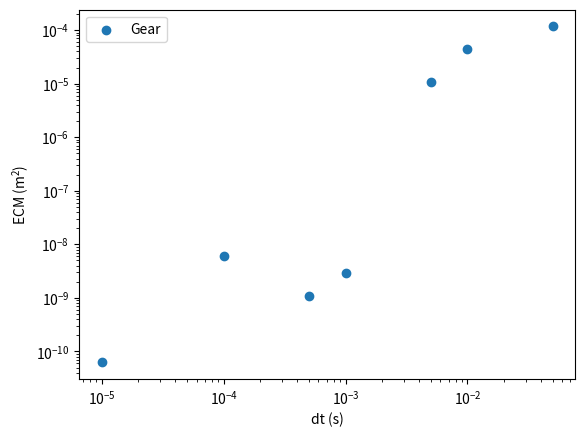

Reproduce this figure in Python.
from math import exp, cos, sqrt
from matplotlib import pyplot
import numpy as np

# ---------------------------------------------------------------
#                   CONDICIONES DEL PROBLEMA
# ---------------------------------------------------------------

# Resoluciones temporales
dt = 1e-5
log_step = 5

# Caracteristicas
tf = 5e5*dt
m = 70
k = pow(10,4)
gamma = 100
A = 1

# Condiciones iniciales
r0 = 1
v0 = -A*gamma/(2*m)

# Expresion de la fuerza
f = lambda r,v : -k * r - gamma * v

# ---------------------------------------------------------------
#                   ALGORITMO DE VERLETT
# ---------------------------------------------------------------

def verlett():
    # Vectores de posicion y velocidad
    r = np.arange(0, tf, dt).tolist()
    v = np.arange(0, tf, dt).tolist()
    
    # Inicializamos el problema
    r[0] = r0
    v[0] = v0
    step = 0
    t = step*dt

    while t < tf-dt:
        # Calculamos la proxima posicion
        if step > 0:
            r[step+1] = 2*r[step] - r[step-1] + t**2/m * f(r[step], v[step-1])
        else:
            r[step+1] = 2*r[step] - (r[0]-dt*v[0]) + t**2/m * f(r[step], v[0])

        # Calculamos la velocidad actual
        v[step] = (r[step+1] - r[step-1])/(2*dt)

        # print(f't: {t}')
        # print(f'r(t): {r[step]}')
        # print(f'v(t-1): {v[step-1]}')
        # print(f'f(t): {f(r[step], v[step-1])}')
        # print(f'r(t+1): {r[step+1]}')
        # print('--------------------------')

        # Avanzamos el tiempo de la simulacion
        step += 1
        t = step*dt

    return r,v

# ---------------------------------------------------------------
#                   ALGORITMO DE BEEMAN
# ---------------------------------------------------------------

def beeman():
    # Vectores de posicion y velocidad
    r = np.arange(0, tf, dt).tolist()
    v = np.arange(0, tf, dt).tolist()
    
    # Inicializamos el problema
    r[0] = r0
    v[0] = v0
    step = 0
    t = step*dt

    while t < tf-dt:
        a_t = f(r[step], v[step])/m
        a_t_less_dt = f(r[step-1], v[step-1])/m if step>0 else f(r[0]-v[0]*dt, v[0])

        # Obtenemos la proxima posicion
        r[step+1] = r[step] + v[step]*dt + 2/3 * a_t * dt**2 - 1/6 * a_t_less_dt * dt**2

        # Predecimos la proxima velocidad
        vp = v[step] + 3/2 * a_t * dt - 1/2 * a_t_less_dt * dt

        # Evaluamos la proxima aceleracion
        a_t_plus_dt = f(r[step+1], vp)/m

        # Corregimos la proxima velocidad
        v[step+1] = v[step] + 1/3 * a_t_plus_dt * dt + 5/6 * a_t * dt - 1/6 * a_t_less_dt * dt

        # Avanzamos el tiempo de la simulacion
        step += 1
        t = step*dt
    
    return r,v


# ---------------------------------------------------------------
#                   ALGORITMO DE GEAR
# ---------------------------------------------------------------

def gear():
    # Vectores de posicion y velocidad
    r = np.arange(0, tf, dt).tolist()
    r1 = np.arange(0, tf, dt).tolist()

    # Expresiones de las derivadas superiores de la posicion
    r2 = lambda t : -k/m * r[int(t/dt)] - gamma/m * r1[int(t/dt)]
    r3 = lambda t : -k/m * r1[int(t/dt)] - gamma/m * r2(t)
    r4 = lambda t : -k/m * r2(t) - gamma/m * r3(t)
    r5 = lambda t : -k/m * r3(t) - gamma/m * r4(t)

    # Coeficientes del predictor de Gear de orden 5
    alpha = [3/16, 251/360, 1, 11/18, 1/6, 1/60]
    
    # Inicializamos el problema
    r[0] = r0
    r1[0] = v0
    step = 0
    t = step*dt

    while t < tf-dt:
        # Predecimos la posicion, velocidad y aceleracion
        r_p = r[step] + r1[step] * dt + r2(t) * dt**2/2 + r3(t) * dt**3/6 + r4(t) * dt**4/24 + r5(t) * dt**5/120
        r1_p = r1[step] + r2(t) * dt + r3(t) * dt**2/2 + r4(t) * dt**3/6 + r5(t) * dt**4/24
        r2_p = r2(t) + r3(t) * dt + r4(t) * dt**2/2 + r5(t) * dt**3/6

        # Evaluamos la aceleracion y la comparamos con la predecida
        a = f(r_p, r1_p) / m
        DR2 = (a - r2_p) * dt**2 / 2

        # Corregimos la posicion y velocidad y las guardamos
        r[step+1] = r_p + alpha[0] * DR2
        r1[step+1] = r1_p + alpha[1] * DR2 * 1/dt

        # Avanzamos el tiempo de la simulacion
        step += 1
        t = step*dt
    
    return r, r1

def single_dt_analysis():
    # Ejecucion de los algoritmos

    times = np.arange(0, tf, dt).tolist()
    r_verlett, _ = verlett()
    r_gear, _ = gear()
    r_beeman, _ = beeman()
    r_real = [A * exp(-t*gamma/(2*m)) * cos(sqrt(k/m - gamma**2/(4*m**2)) * t) for t in times]

    # Errores cuadraticos medios

    # print('ECM Verlett', sum([(x-y)**2 for x,y in zip(r_verlett, r_real)]) / (tf/dt))
    # print('ECM Beeman', sum([(x-y)**2 for x,y in zip(r_beeman, r_real)]) / (tf/dt))
    # print('ECM Gear', sum([(x-y)**2 for x,y in zip(r_gear, r_real)]) / (tf/dt))

    # Graficos de las posiciones

    # pyplot.plot(times, r_verlett, label='Verlett')
    # pyplot.plot(times, r_beeman, label='Beeman')
    # pyplot.plot(times, r_gear, label='Gear')
    # pyplot.plot(times, r_real, label='Analitico')
    # pyplot.xlabel('t (s)')
    # pyplot.ylabel('r (m)')

    # Grafico de los errores de las posiciones

    # pyplot.plot(times, [x-y for x,y in zip(r_verlett, r_real)], label='Verlett')
    # pyplot.plot(times, [x-y for x,y in zip(r_beeman, r_real)], label='Beeman')
    # pyplot.plot(times, [x-y for x,y in zip(r_gear, r_real)], label='Gear')
    # pyplot.legend()
    # pyplot.xlabel('t (s)')
    # pyplot.ylabel('Error de r (m)')


def multi_dt_analysis():
    global dt

    # Grafico de los ECM vs dt
    dts = [1e-2, 5e-2, 1e-3, 5e-3, 1e-4, 5e-4, 1e-5]
    verlett_ecms = []
    beeman_ecms = []
    gear_ecms = []

    for _dt in dts:
        dt = _dt

        # Ejecucion de los algoritmos

        times = np.arange(0, tf, dt).tolist()
        # r_verlett, _ = verlett()
        # r_beeman, _ = beeman()
        r_gear, _ = gear()
        r_real = [A * exp(-t*gamma/(2*m)) * cos(sqrt(k/m - gamma**2/(4*m**2)) * t) for t in times]

        # Errores cuadraticos medios

        # verlett_ecms.append(sum([(x-y)**2 for x,y in zip(r_verlett, r_real)]) / (tf/dt))
        # beeman_ecms.append(sum([(x-y)**2 for x,y in zip(r_beeman, r_real)]) / (tf/dt))
        gear_ecms.append(sum([(x-y)**2 for x,y in zip(r_gear, r_real)]) / (tf/dt))

        print('DT', dt)

    # pyplot.plot(dts, verlett_ecms, label='Verlett')
    # pyplot.plot(dts, beeman_ecms, label='Beeman')
    pyplot.scatter(dts, gear_ecms, label='Gear')

    pyplot.xlabel('dt (s)')
    pyplot.ylabel('ECM ' + r'($\mathregular{m^2}$)')
    pyplot.xscale('log')
    pyplot.yscale('log')
    pyplot.legend()

    pyplot.show()

multi_dt_analysis()